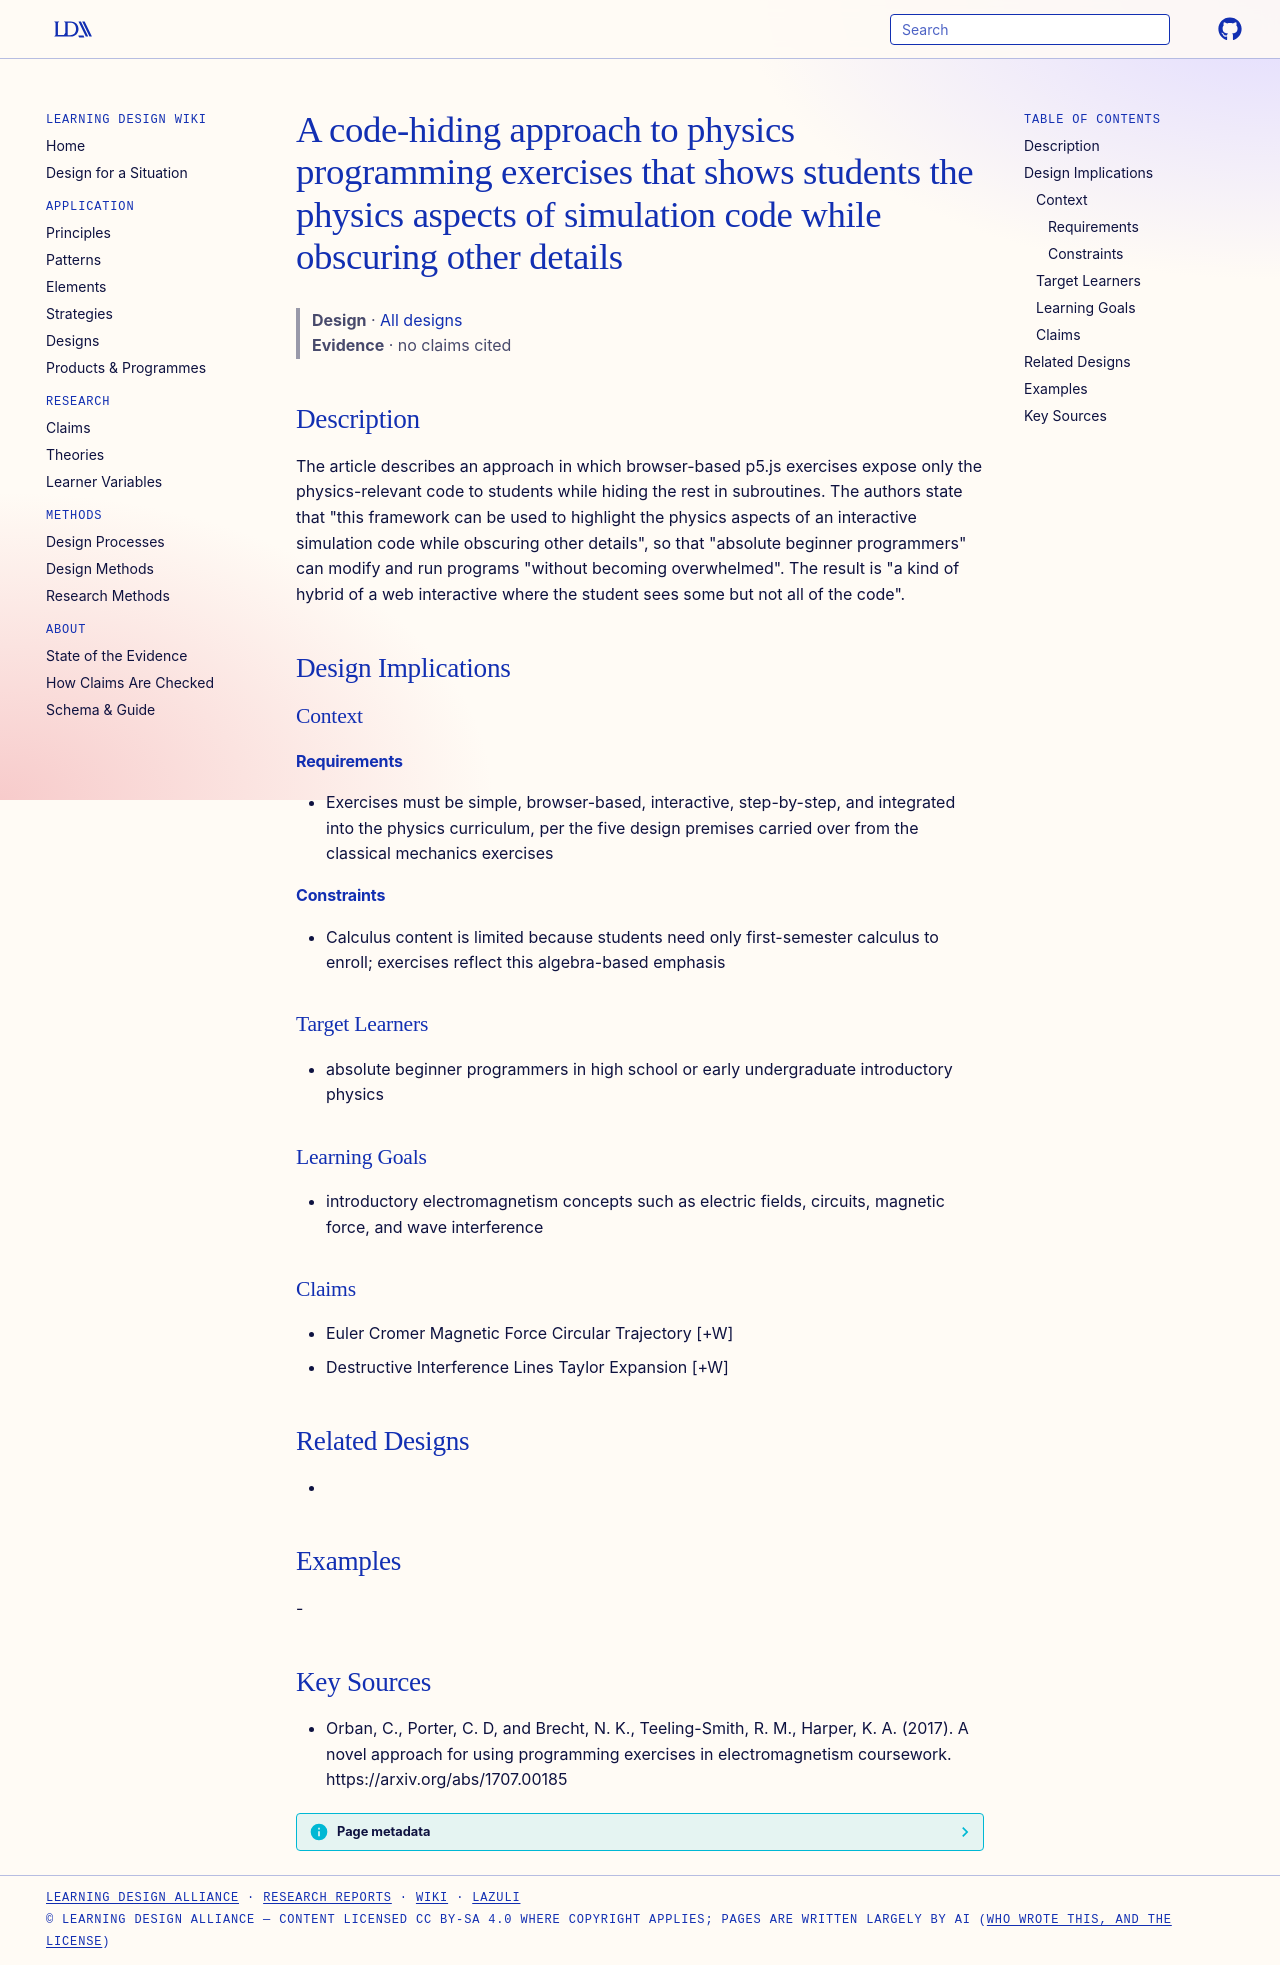

repository: Learning-Design-Alliance/learning-wiki · page: designs/code-hiding-physics-programming-approach/index.html · generator: mkdocs

---
type: design
id: code-hiding-physics-programming-approach
title: A code-hiding approach to physics programming exercises that shows students the physics aspects of simulation code while obscuring other details
description: The article describes an approach in which browser-based p5.js exercises expose only the physics-relevant code to students while hiding the rest in subroutines.
status: review
generated:
  by: "process:settle-candidates"
  at: 2026-11-18
sources:
  - id: orban-2017
    resource: "https://arxiv.org/abs/1707.00185"
    title: "Orban, C., Porter, C. D, and Brecht, N. K., Teeling-Smith, R. M., Harper, K. A. (2017). A novel approach for using programming exercises in electromagnetism coursework. https://arxiv.org/abs/1707.00185"
    author: Orban, C., Porter, C. D, and Brecht, N. K., Teeling-Smith, R. M., Harper, K. A
---

# A code-hiding approach to physics programming exercises that shows students the physics aspects of simulation code while obscuring other details

> **Design** · [All designs](index.md)
> **Evidence** · no claims cited

## Description
The article describes an approach in which browser-based p5.js exercises expose only the physics-relevant code to students while hiding the rest in subroutines. The authors state that "this framework can be used to highlight the physics aspects of an interactive simulation code while obscuring other details", so that "absolute beginner programmers" can modify and run programs "without becoming overwhelmed". The result is "a kind of hybrid of a web interactive where the student sees some but not all of the code".

## Design Implications

### Context
#### Requirements
- Exercises must be simple, browser-based, interactive, step-by-step, and integrated into the physics curriculum, per the five design premises carried over from the classical mechanics exercises
#### Constraints
- Calculus content is limited because students need only first-semester calculus to enroll; exercises reflect this algebra-based emphasis

### Target Learners
- absolute beginner programmers in high school or early undergraduate introductory physics

### Learning Goals
- introductory electromagnetism concepts such as electric fields, circuits, magnetic force, and wave interference

### Claims
- Euler Cromer Magnetic Force Circular Trajectory [+W]
- Destructive Interference Lines Taylor Expansion [+W]

## Related Designs
- 

## Examples
-

## Key Sources
- Orban, C., Porter, C. D, and Brecht, N. K., Teeling-Smith, R. M., Harper, K. A. (2017). A novel approach for using programming exercises in electromagnetism coursework. https://arxiv.org/abs/1707.00185
